Run: headless pygame with SDL's dummy video driver; simulated clock (each Clock.tick advances the game by its frame time, no real sleeping); random seed 0; keys injected as events and as key.get_pressed() state; no mouse input.
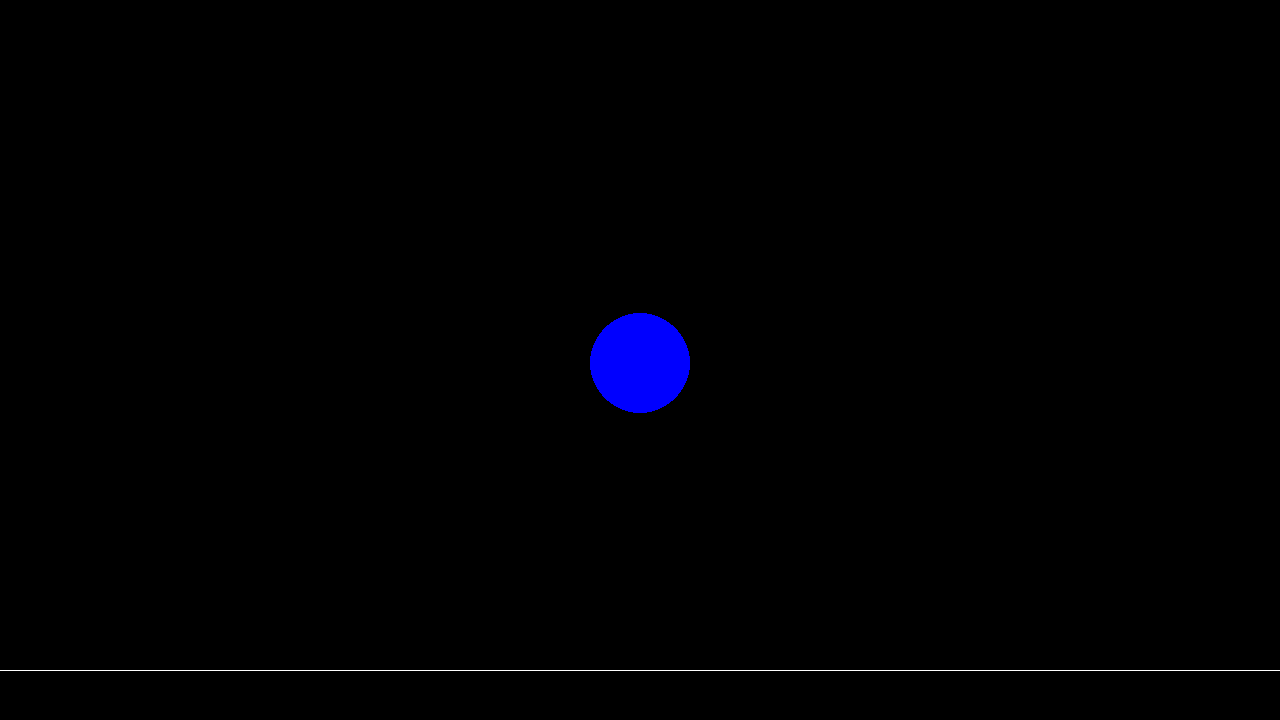
Frame 1 of 4 · flips 1–60 · no input
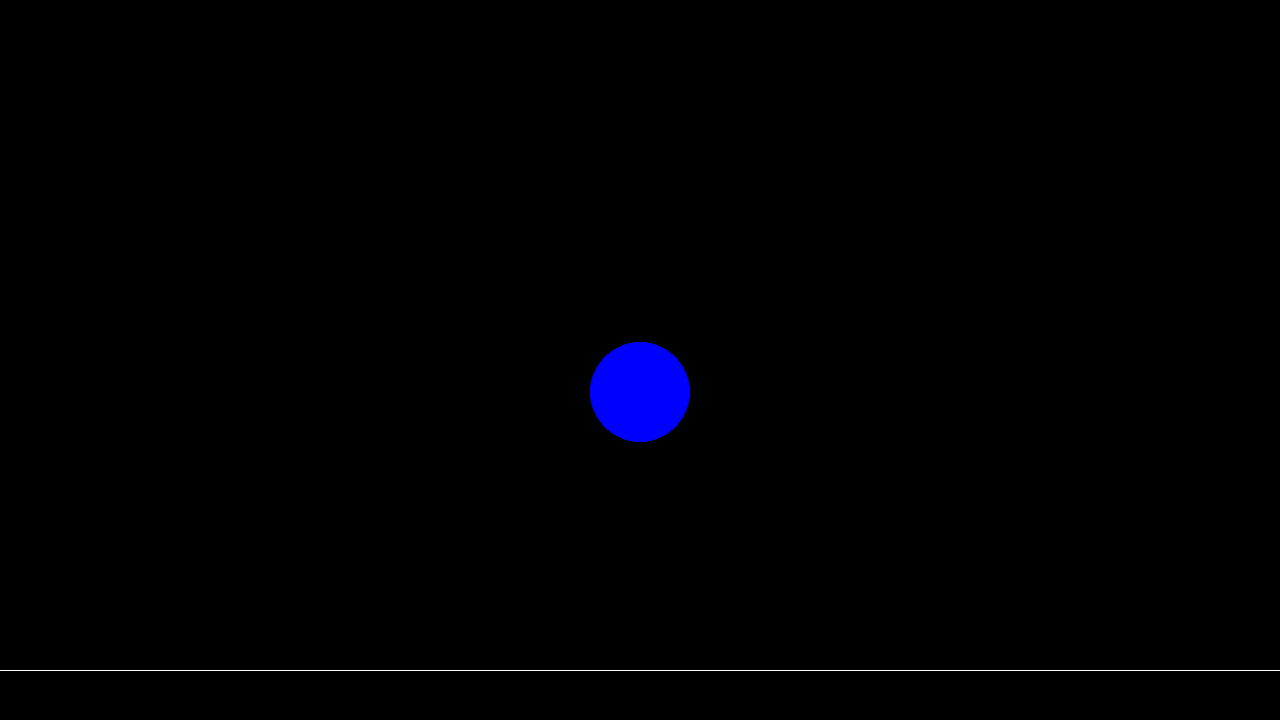
Frame 2 of 4 · flips 61–180 · tapped SPACE, RETURN · held RIGHT (→), D
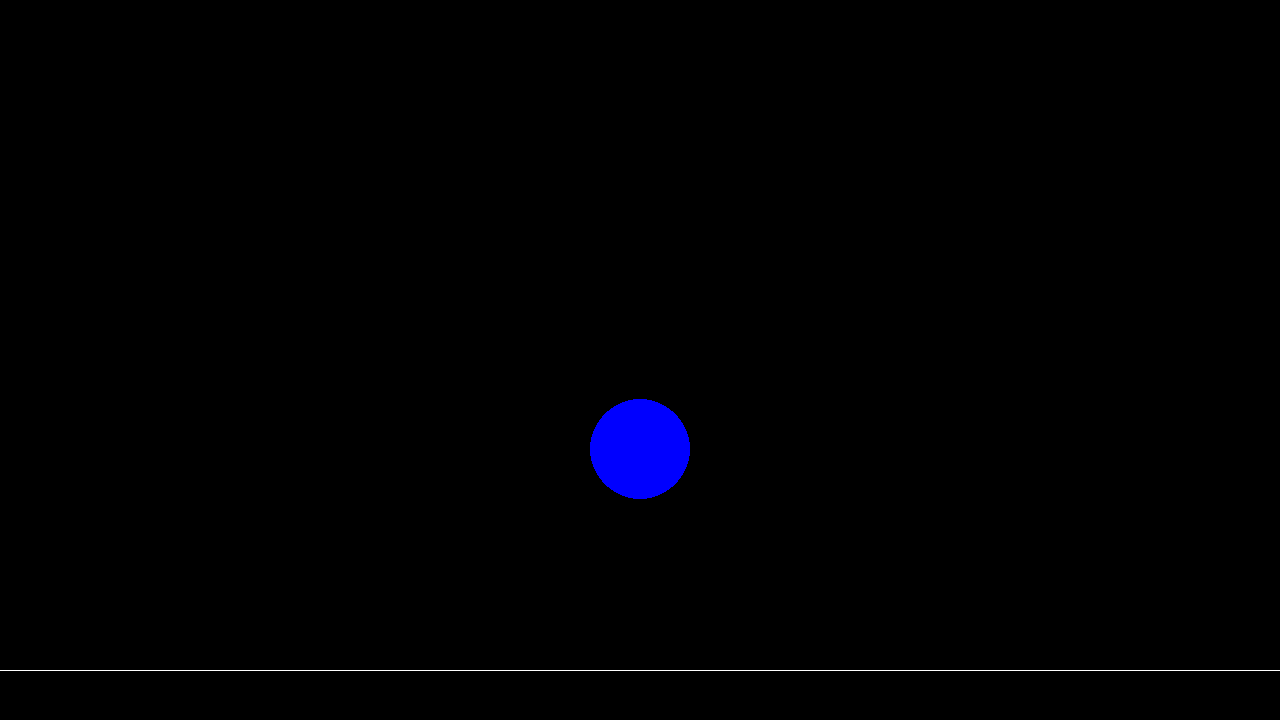
Frame 3 of 4 · flips 181–300 · held DOWN (↓), S
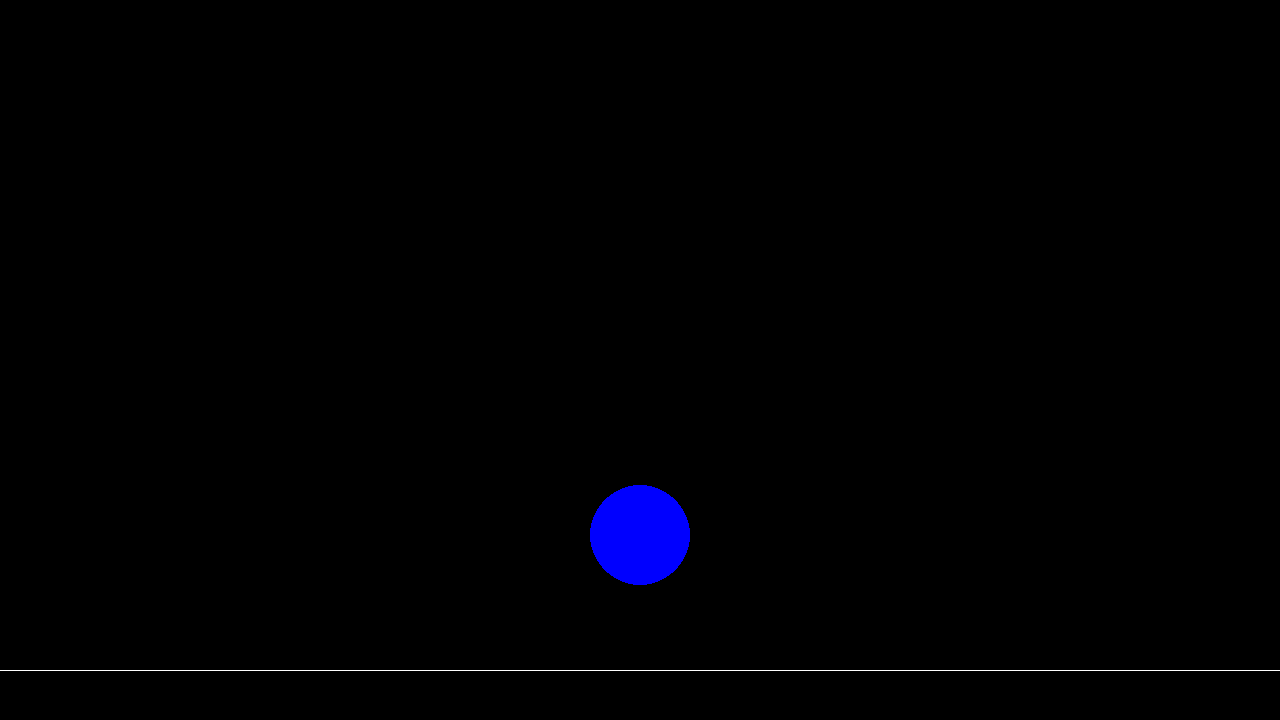
Frame 4 of 4 · flips 301–420 · held LEFT (←), A, UP (↑), W

The pygame program that drew these frames:

import pygame

pygame.init()
screen = pygame.display.set_mode((1280, 720))
clock = pygame.time.Clock()
running = True
position = pygame.Vector2(screen.get_width() / 2, screen.get_height() / 2)
dt = 0.01

g = pygame.Vector2(0,20)
velocity = pygame.Vector2(0,0)

while running:
    for event in pygame.event.get():
        if event.type == pygame.QUIT:
            running = False

    screen.fill("black")
    
    screen_rect = pygame.display.get_surface().get_rect()
    bottom_left = pygame.Vector2(screen_rect.bottomleft)
    bottom_right = pygame.Vector2(screen_rect.bottomright)
    offset = pygame.Vector2(0,50)


    pygame.draw.line(screen,'white',bottom_left-offset, bottom_right-offset)
    pygame.draw.circle(screen,'blue', position, 50)

    velocity = velocity + g*dt
    position = position + velocity*dt

    print(position)
    if pygame.math.Vector2.distance_to(position, pygame.Vector2(640,670)) <= 50:
        velocity = -velocity


    pygame.display.flip()
    clock.tick(60)
